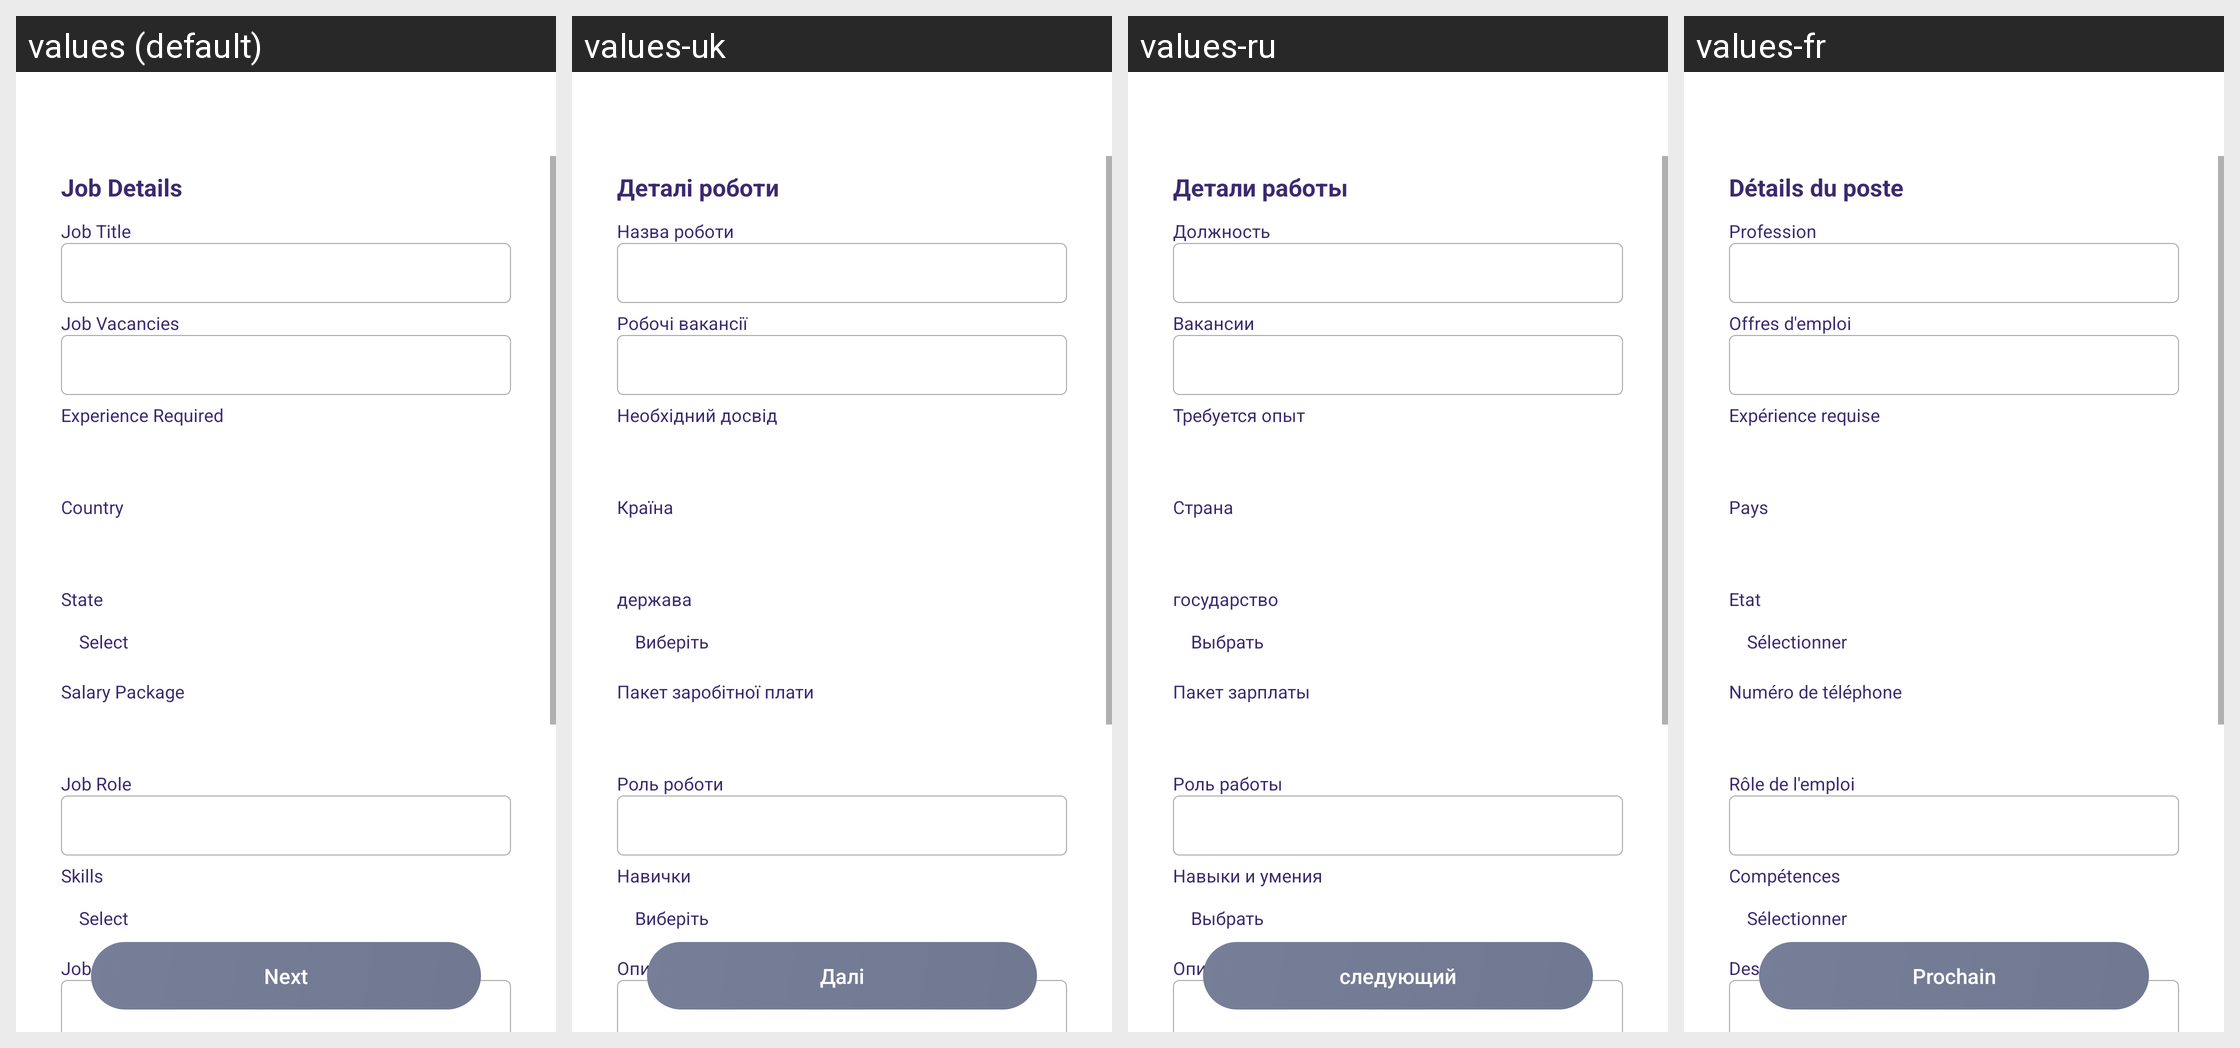

This grid shows one Android layout under several languages. Give, for every string resource on the screen, its name, the default text and each shown locale's text.
Android screen res/layout/activity_recruiter_add_job.xml rendered under 4 locales, left to right: values (default), values-uk, values-ru, values-fr. Device: Nexus 5 (rendered at 1080×1920; each locale shown at half size, 540×960, under a caption strip naming it); theme AppTheme.
Other locales in the repository, not shown: values-ca, values-de, values-es, values-in, values-it, values-nl.
Strings drawn on this screen, with the default value and each locale's value (text and hints the layout hard-codes, and strings that could not be matched under every locale, appear in the picture but are not listed):

Job_Details
  values: Job Details
  values-uk: Деталі роботи
  values-ru: Детали работы
  values-fr: Détails du poste

job_title
  values: Job Title
  values-uk: Назва роботи
  values-ru: Должность
  values-fr: Profession

Job_Vacancies
  values: Job Vacancies
  values-uk: Робочі вакансії
  values-ru: Вакансии
  values-fr: Offres d'emploi

Experience_Required
  values: Experience Required
  values-uk: Необхідний досвід
  values-ru: Требуется опыт
  values-fr: Expérience requise

country
  values: Country
  values-uk: Країна
  values-ru: Страна
  values-fr: Pays

state
  values: State
  values-uk: держава
  values-ru: государство
  values-fr: Etat

select
  values: Select
  values-uk: Виберіть
  values-ru: Выбрать
  values-fr: Sélectionner

Salary_Package
  values: Salary Package
  values-uk: Пакет заробітної плати
  values-ru: Пакет зарплаты
  values-fr: Numéro de téléphone

Job_Role
  values: Job Role
  values-uk: Роль роботи
  values-ru: Роль работы
  values-fr: Rôle de l'emploi

Skills
  values: Skills
  values-uk: Навички
  values-ru: Навыки и умения
  values-fr: Compétences

Job_Description
  values: Job Details
  values-uk: Описання роботи
  values-ru: Описание вакансии
  values-fr: Description de l'emploi

next
  values: Next
  values-uk: Далі
  values-ru: следующий
  values-fr: Prochain
